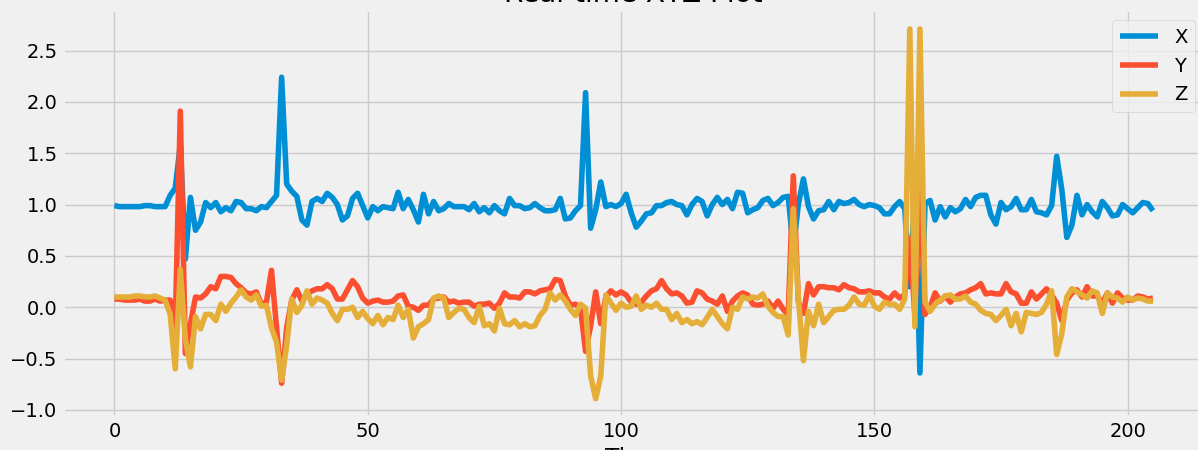

Data behind this chart, as committed beside it:
x, y, z
0.98, 0.07, 0.1
0.98, 0.08, 0.1
0.99, 0.08, 0.1
0.98, 0.08, 0.1
0.98, 0.07, 0.1
0.98, 0.07, 0.1
0.98, 0.07, 0.11
0.98, 0.08, 0.11
0.99, 0.06, 0.1
0.99, 0.06, 0.1
0.98, 0.08, 0.11
0.98, 0.06, 0.09
0.98, 0.07, 0.07
1.09, 0.07, -0.07
1.16, -0.19, -0.6
1.58, 1.91, 0.37
0.47, -0.45, -0.31
1.07, -0.16, -0.58
0.75, 0.1, -0.09
0.83, 0.09, -0.21
1.02, 0.13, -0.07
0.97, 0.2, -0.07
1.02, 0.18, -0.13
0.93, 0.3, 0.03
0.97, 0.3, -0.04
0.94, 0.29, 0.04
1.03, 0.23, 0.1
1.02, 0.19, 0.17
0.96, 0.14, 0.1
0.96, 0.13, 0.07
0.94, 0.15, 0.12
0.98, 0.03, 0.01
0.97, 0.05, 0.02
1.03, 0.36, -0.2
1.09, -0.2, -0.34
2.24, -0.74, -0.71
1.2, -0.2, -0.37
1.13, 0.07, 0.08
1.08, 0.17, -0.05
0.85, 0.06, 0.02
0.8, 0.13, 0.16
1.03, 0.16, 0.03
1.06, 0.18, 0.09
1.03, 0.18, 0.07
1.11, 0.22, 0.04
1.07, 0.18, -0.06
1.0, 0.08, -0.13
0.85, 0.08, -0.02
0.89, 0.17, -0.02
1.06, 0.26, 0.0
1.11, 0.2, -0.1
0.99, 0.09, -0.04
0.87, 0.04, -0.11
0.98, 0.06, -0.16
0.94, 0.07, -0.08
0.98, 0.05, -0.17
0.97, 0.05, -0.1
0.96, 0.06, -0.12
1.12, 0.11, 0.02
0.96, 0.12, -0.1
... 148 more rows
